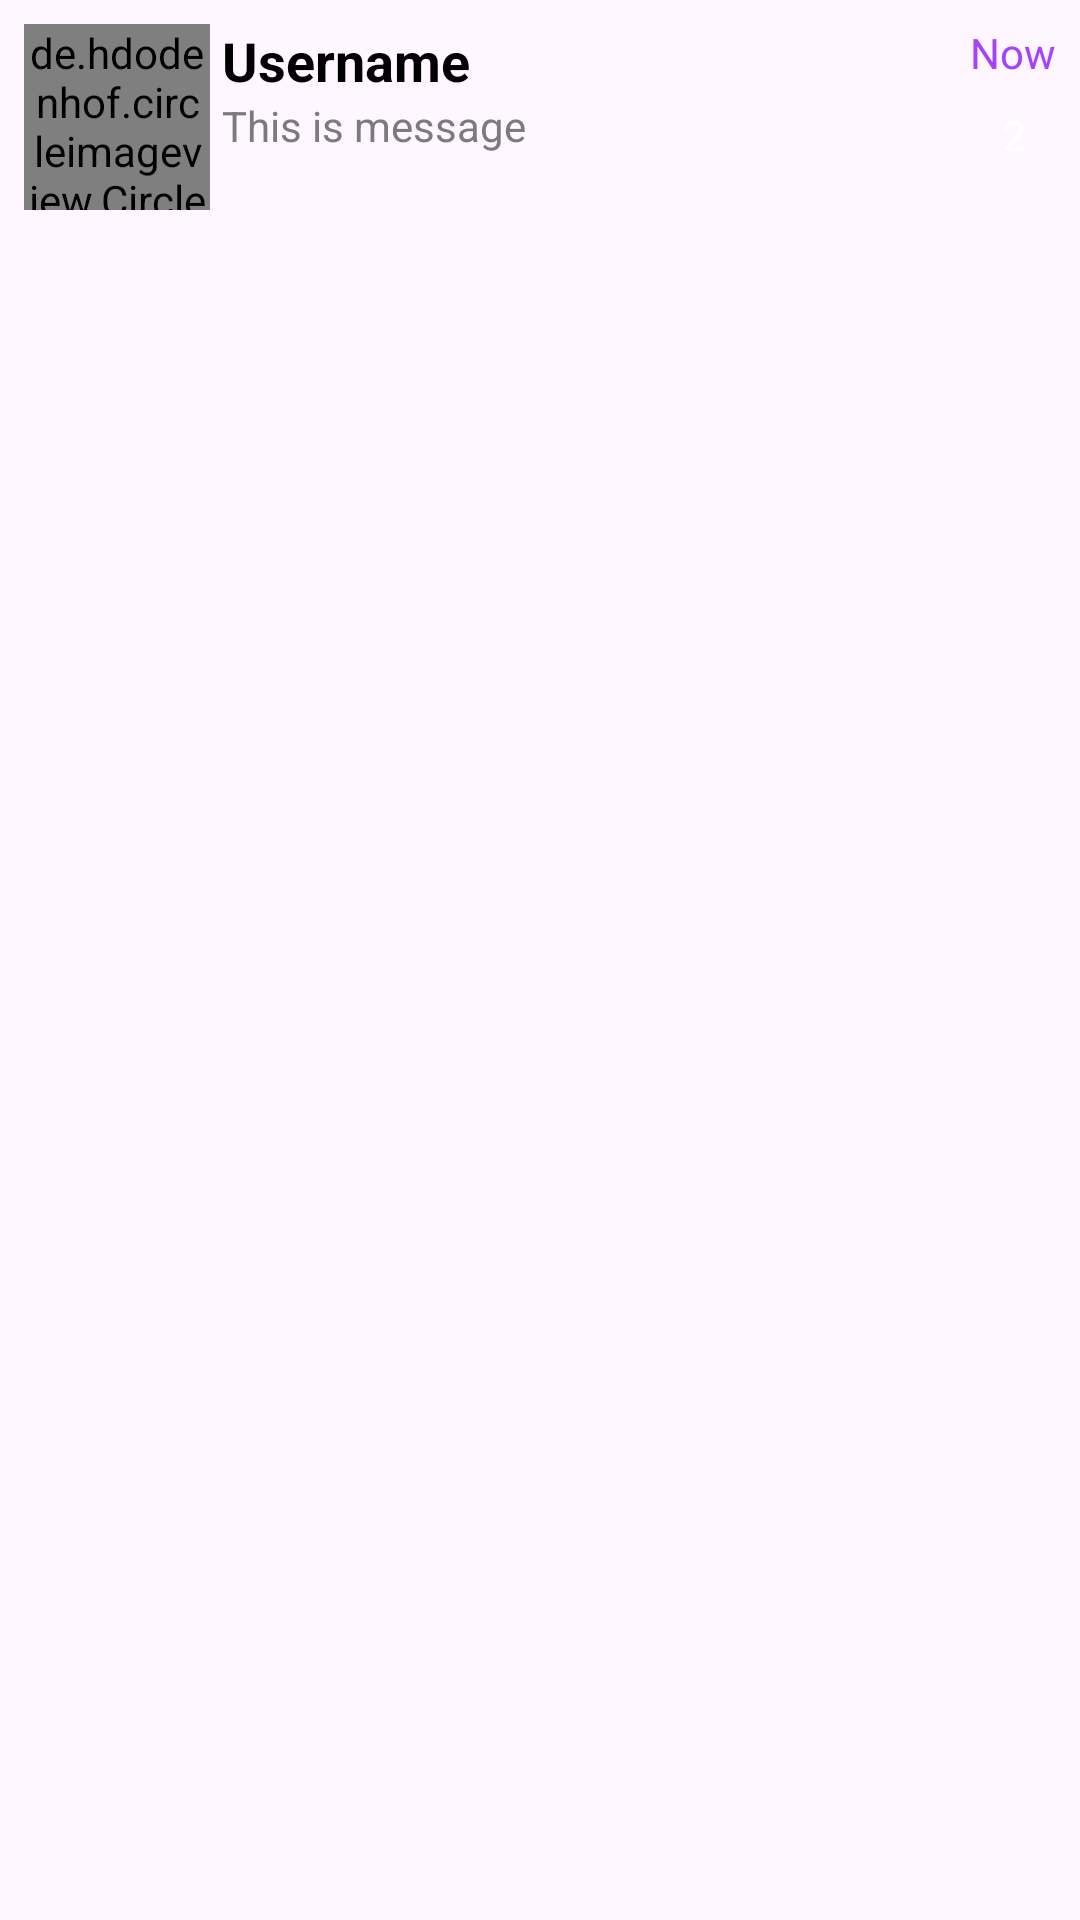

The Android layout XML behind this screen, and the referenced resources:
<!-- AndroidManifest.xml: application theme Theme.Enos -->
<!-- res/layout/chat_user_items.xml -->
<?xml version="1.0" encoding="utf-8"?>
<RelativeLayout xmlns:android="http://schemas.android.com/apk/res/android"
    xmlns:app="http://schemas.android.com/apk/res-auto"
    xmlns:tools="http://schemas.android.com/tools"
    android:layout_width="match_parent"
    android:layout_height="wrap_content"
    android:padding="8dp"
    tools:ignore="HardcodedText">

    <de.hdodenhof.circleimageview.CircleImageView
        android:id="@+id/profileImage"
        android:layout_width="62dp"
        android:layout_height="62dp"
        android:src="@color/black"
        app:civ_border_color="@color/colorAccent"
        app:civ_border_width="3dp" />

    <TextView
        android:id="@+id/nameTV"
        android:layout_width="match_parent"
        android:layout_height="wrap_content"
        android:layout_marginStart="4dp"
        android:layout_toStartOf="@id/timeTv"
        android:layout_toEndOf="@id/profileImage"
        android:text="Username"
        android:textColor="@color/black"
        android:textSize="18sp"
        android:textStyle="bold" />


    <TextView
        android:id="@+id/messageTV"
        android:layout_width="match_parent"
        android:layout_height="wrap_content"
        android:layout_below="@id/nameTV"
        android:layout_marginStart="4dp"
        android:layout_toStartOf="@id/messageCountTV"
        android:layout_toEndOf="@id/profileImage"
        android:text="This is message"
        android:textColor="@color/colorGreyDark" />

    <TextView
        android:id="@+id/timeTv"
        android:layout_width="wrap_content"
        android:layout_height="wrap_content"
        android:layout_alignParentEnd="true"
        android:layout_marginStart="4dp"
        android:text="Now"
        android:textColor="@color/colorAccent" />

    <TextView
        android:id="@+id/messageCountTV"
        android:layout_width="28dp"
        android:layout_height="28dp"
        android:layout_below="@id/timeTv"
        android:layout_alignParentEnd="true"
        android:layout_marginTop="4dp"
        android:background="@drawable/ic_circle"
        android:backgroundTint="@color/colorGreenLight"
        android:gravity="center"
        android:text="2"
        android:textColor="@color/white"
        tools:targetApi="lollipop" />


</RelativeLayout>
<!-- resources referenced by this layout -->
<resources>
  <color name="black">#000000</color>
  <color name="colorAccent">#a641fe</color>
  <color name="colorGreenLight">#00952E</color>
  <color name="colorGreyDark">#7B7B7B</color>
  <color name="white">#FFFFFF</color>
  <style name="Theme.Enos" parent="Base.Theme.Enos" />
  <style name="Base.Theme.Enos" parent="Theme.Material3.DayNight.NoActionBar">
          
          
      </style>
</resources>
